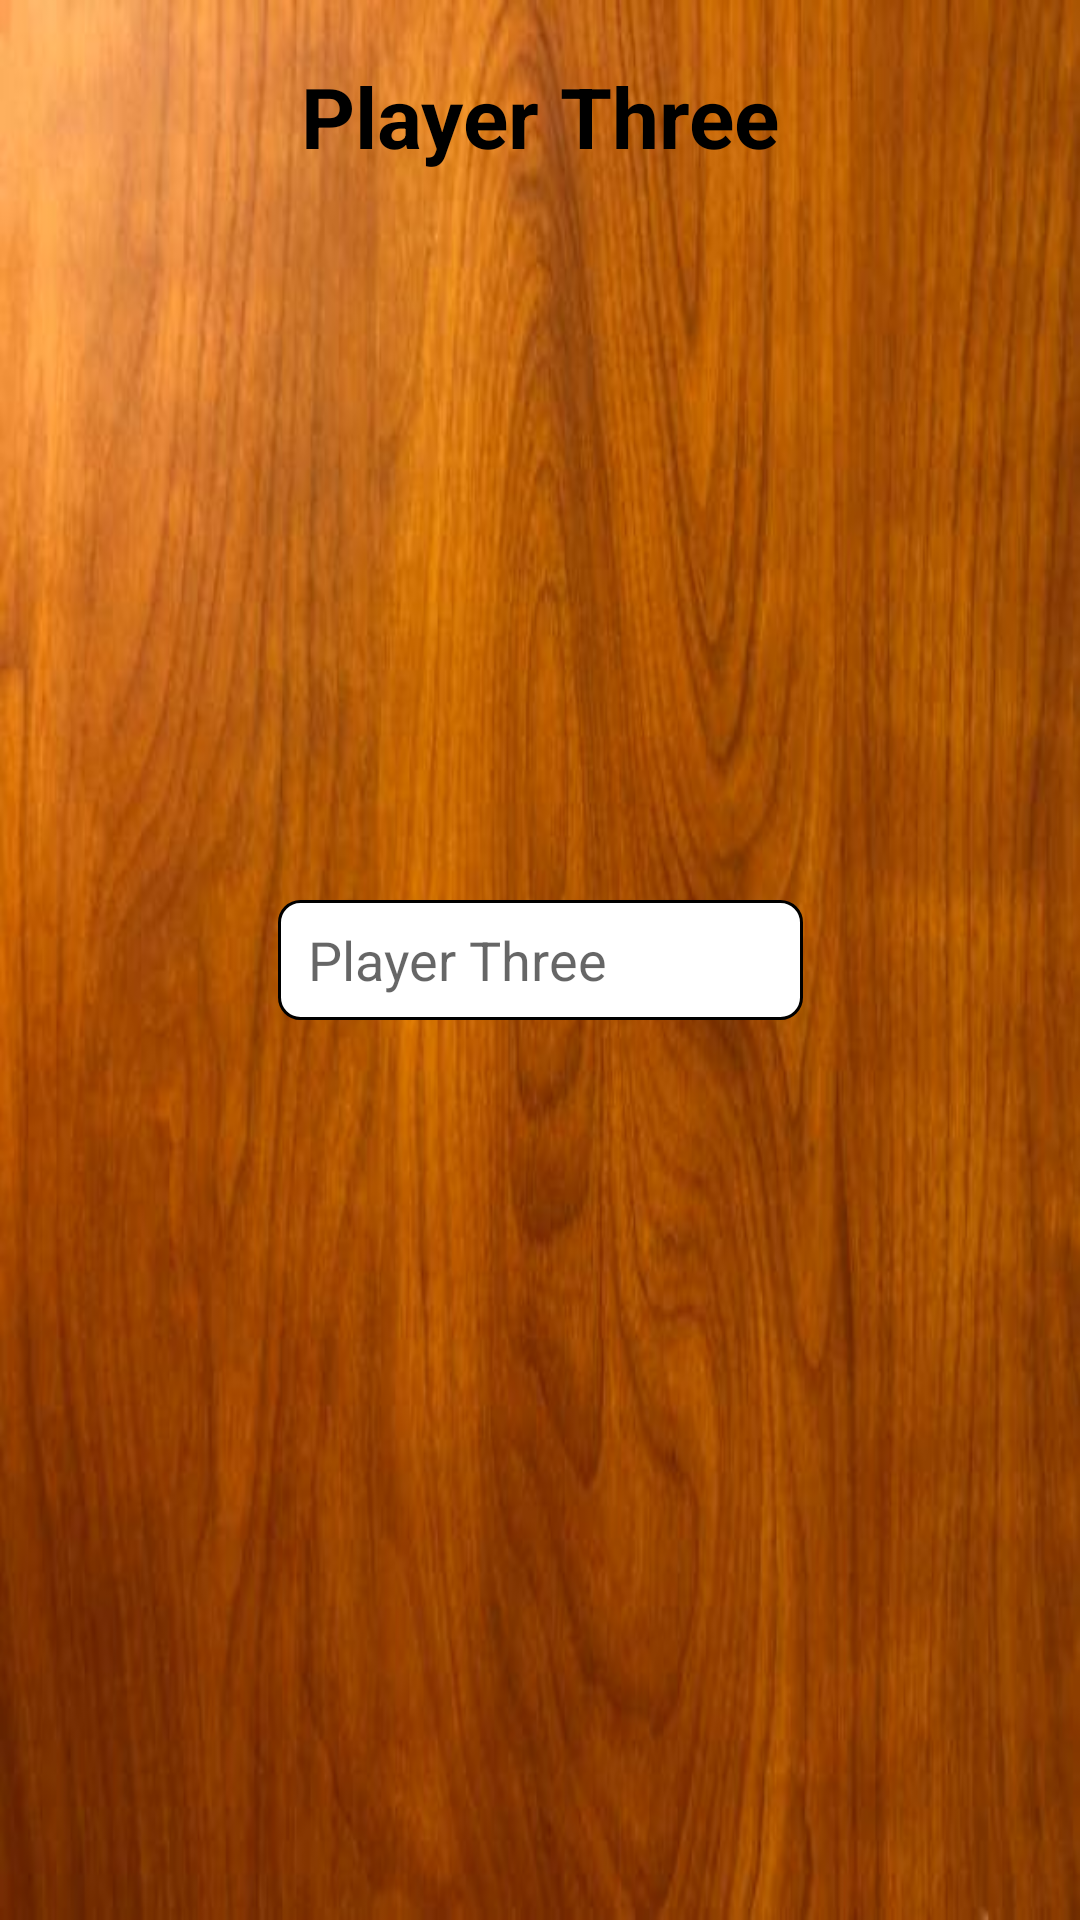

Write the Android layout XML for this screen, with the resource values it uses.
<!-- AndroidManifest.xml: application theme AppTheme -->
<!-- res/layout/content_player_three_id.xml -->
<?xml version="1.0" encoding="utf-8"?>
<androidx.constraintlayout.widget.ConstraintLayout
  xmlns:android="http://schemas.android.com/apk/res/android"
  xmlns:app="http://schemas.android.com/apk/res-auto"
  xmlns:tools="http://schemas.android.com/tools"
  android:id="@+id/main_content"
  android:layout_width="match_parent"
  android:layout_height="match_parent"
  android:fitsSystemWindows="true"
  android:padding="20dp"
  tools:context=".controller.MainActivity"
  android:background="@drawable/main_background">

  <TextView
    android:layout_width="wrap_content"
    android:layout_height="wrap_content"
    android:text="Player Three"
    app:layout_constraintTop_toTopOf="parent"
    app:layout_constraintLeft_toLeftOf="parent"
    app:layout_constraintRight_toRightOf="parent"
    style="@style/Headers"/>

  <EditText
    android:id="@+id/player3Id"
    android:hint="Player Three"
    app:layout_constraintTop_toTopOf="parent"
    app:layout_constraintBottom_toBottomOf="parent"
    app:layout_constraintLeft_toLeftOf="parent"
    app:layout_constraintRight_toRightOf="parent"
    android:background="@drawable/edit_text_background"
    style="@style/EditText"
    />


</androidx.constraintlayout.widget.ConstraintLayout>
<!-- resources referenced by this layout -->
<resources>
  <!-- drawable edit_text_background (drawable) -->
  <?xml version="1.0" encoding="utf-8"?>
  <selector xmlns:android="http://schemas.android.com/apk/res/android">
    <item>
      <shape android:shape="rectangle">
        <solid android:color="#fff"/>
        <stroke
          android:color="#000"
          android:width="1dp"
          />
        <corners android:radius="7dp"/>
      </shape>
    </item>
  </selector>
  <!-- drawable main_background: png bitmap (drawable, 326390 bytes) -->
  <style name="EditText">
      <item name="android:layout_width">175dp</item>
      <item name="android:layout_height">40dp</item>
      <item name="android:includeFontPadding">true</item>
      <item name="android:paddingRight">20dp</item>
      <item name="android:paddingLeft">10dp</item>
    </style>
  <style name="Headers" parent="Theme.AppCompat.Light">
      <item name="android:textSize">28sp</item>
      <item name="android:textStyle">bold</item>
      <item name="android:paddingBottom">20sp</item>
      <item name="android:textColor">@color/textColors</item>
    </style>
  <style name="AppTheme" parent="Theme.AppCompat.Light.DarkActionBar">
      
      <item name="colorPrimary">@color/colorPrimary</item>
      <item name="colorPrimaryDark">@color/colorPrimaryDark</item>
      <item name="colorAccent">@color/colorAccent</item>
    </style>
  <color name="textColors">#FF000000</color>
  <color name="colorPrimary">#008577</color>
  <color name="colorPrimaryDark">#000</color>
  <color name="colorAccent">#D81B60</color>
</resources>
